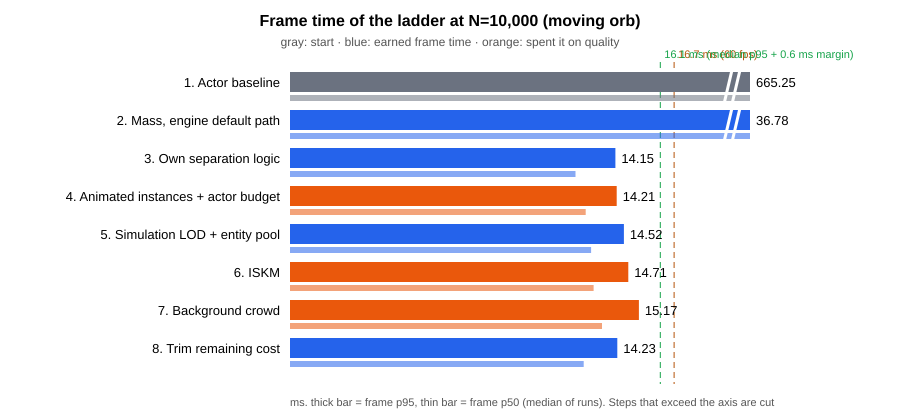

The file beside this chart, header and first rows:
step, name, cond, kind, n, runs, frame_p95_ms_min, frame_p95_ms_max, frame_p50_ms_min, frame_p50_ms_max, frame_p50_ms, frame_p95_ms, frame_p99_ms, game_p50_ms, render_p50_ms, gpu_p50_ms, mem_total_mb, gpu_mem_p50, actors_mean, view_actors_mean, cover30_mean, overlap_mean, capsule_traces, capsule_blocked
1, Actor baseline, V0-s1, start, 10000, 3, 654, 668.2, 594, 599, 597.1, 665.3, 676.3, 581, 28.66, 54.68, 3225, 9253, , , , 7.02, 469.0, 276.0
2, Mass, engine default path, V0-s2, earn, 10000, 3, 36.69, 37.21, 33.7, 34.08, 34.06, 36.78, 39.94, 18.03, 7.294, 12.23, 1710, 3356, 970.8, 659.9, , 12442, 89.0, 73.0
3, Own separation logic, V0-s3, earn, 10000, 3, 13.97, 14.27, 12.36, 12.53, 12.41, 14.15, 15.72, 11.36, 5.669, 7.069, 1706, 3219, 577.1, 407.4, , 218.7, 90.0, 66.0
4, Animated instances + actor budget, V0-s4, quality, 10000, 3, 14.09, 14.37, 12.71, 12.86, 12.86, 14.21, 16.06, 11.82, 5.626, 7.142, 1684, 3161, 576.6, 407.6, 0.976, 231.8, 90.0, 69.0
5, Simulation LOD + entity pool, V0-s5, earn, 10000, 3, 14.51, 14.7, 13.07, 13.25, 13.09, 14.52, 16.18, 12.06, 5.377, 7.154, 1686, 3169, 577.3, 406.5, 0.9759, 239.4, 91.0, 68.0
6, ISKM, V0-s6, quality, 10000, 3, 14.7, 14.71, 13.2, 13.2, 13.2, 14.71, 15.35, 12.31, 3.865, 5.599, 1641, 3304, 577.9, 405.8, 0.9761, 242.5, 91.0, 64.0
7, Background crowd, V0-s7, quality, 10000, 3, 15.09, 15.43, 13.56, 13.83, 13.56, 15.17, 15.84, 12.69, 3.981, 6.648, 1748, 3346, 578.4, 405.9, 0.975, 253, 90.0, 67.0
8, Trim remaining cost, V0-s8, earn, 10000, 3, 14.04, 14.43, 12.68, 12.93, 12.77, 14.23, 14.94, 11.88, 4.12, 6.164, 1736, 3363, 577.8, 407.4, 0.976, 233.5, 91.0, 69.0
